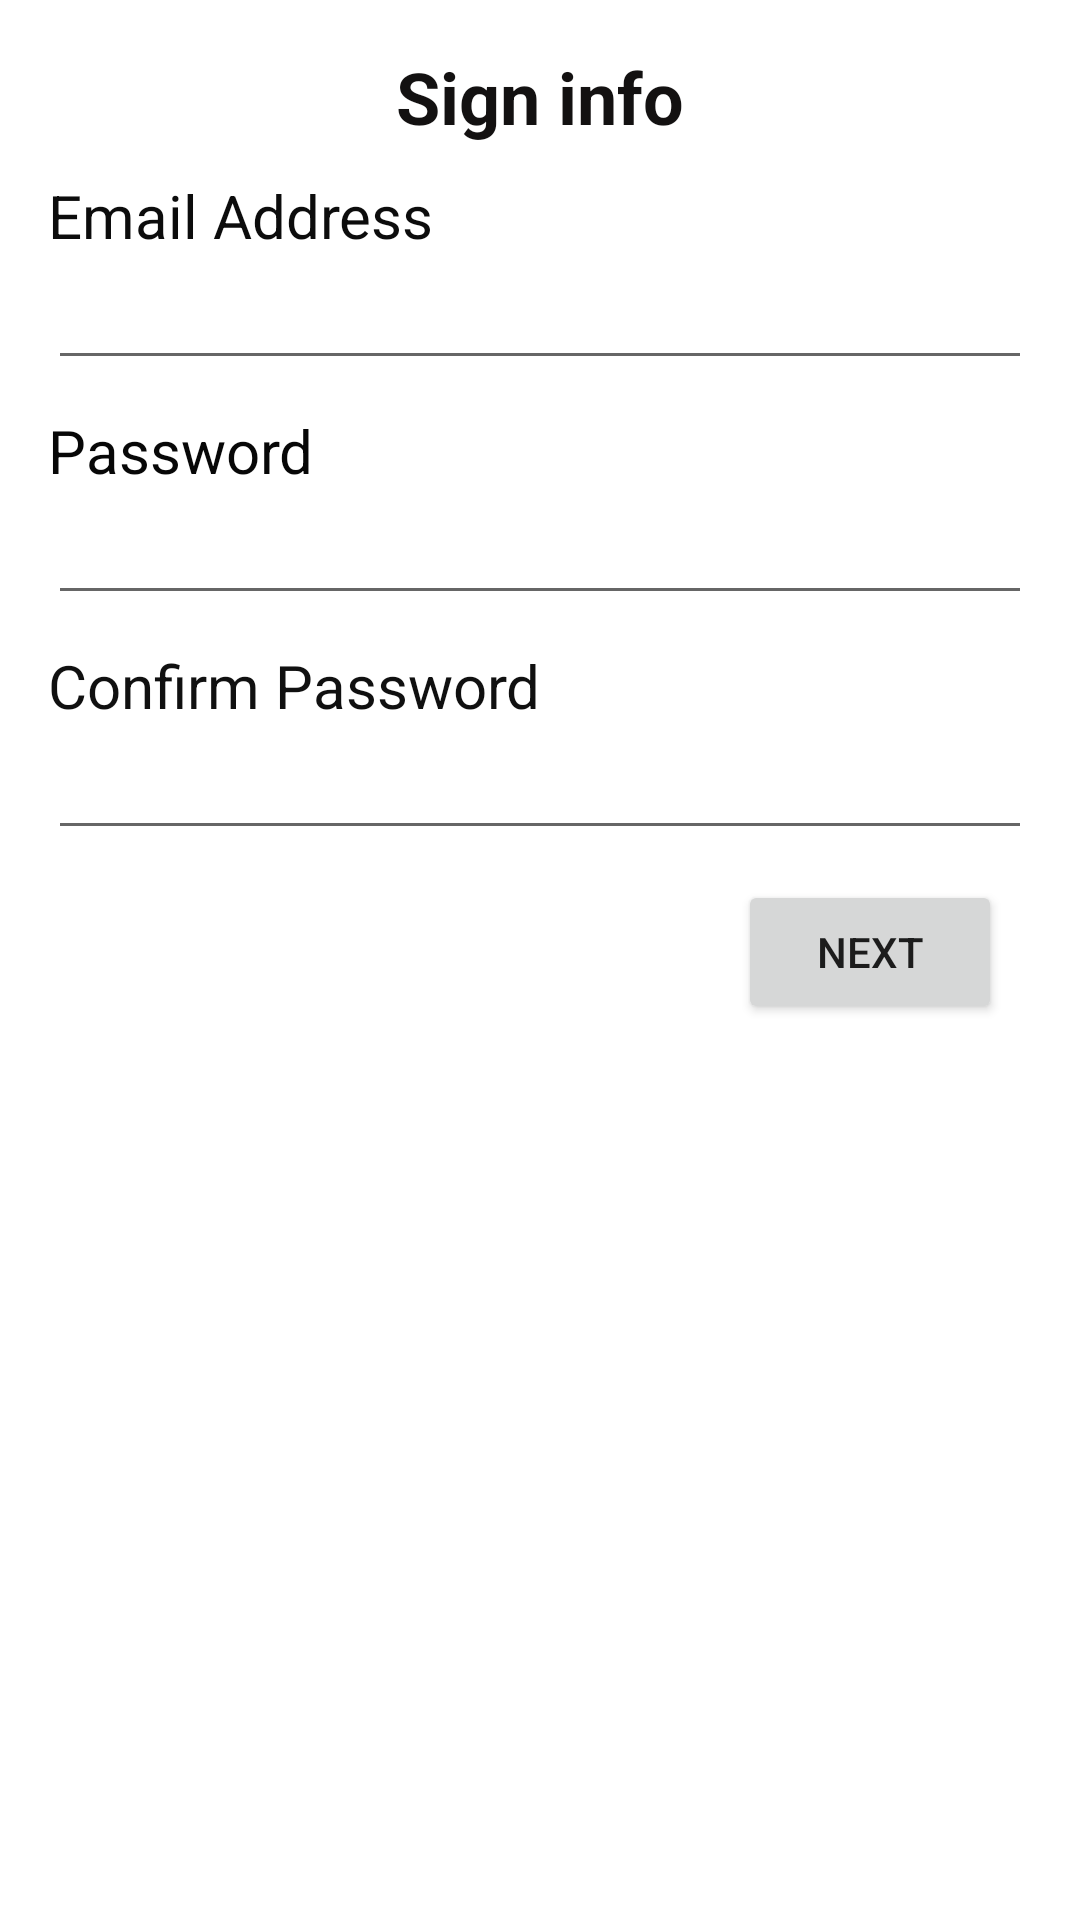

Reconstruct the res/layout file that produces this screen, plus the resources it refers to.
<!-- AndroidManifest.xml: application theme Theme.PractiseTask -->
<!-- res/layout/activity_signup_info.xml -->
<?xml version="1.0" encoding="utf-8"?>
<LinearLayout xmlns:android="http://schemas.android.com/apk/res/android"
    xmlns:app="http://schemas.android.com/apk/res-auto"
    xmlns:tools="http://schemas.android.com/tools"
    android:layout_width="match_parent"
    android:layout_height="match_parent"
    android:orientation="vertical"
    android:padding="16dp"
    tools:context=".SignupInfoActivity">

    <TextView
        android:id="@+id/textView"
        android:layout_width="match_parent"
        android:layout_height="wrap_content"
        android:gravity="center_horizontal"
        android:text="Sign info"
        android:textColor="#131111"
        android:textSize="24sp"
        android:textStyle="bold" />

    <TextView
        android:id="@+id/textView2"
        android:layout_width="match_parent"
        android:layout_height="wrap_content"
        android:layout_marginTop="10dp"
        android:text="Email Address"
        android:textColor="#0C0C0C"
        android:textSize="20sp" />

    <EditText
        android:id="@+id/mailid_txt"
        android:layout_width="match_parent"
        android:layout_height="wrap_content"
        android:ems="10"
        android:inputType="textPersonName" />

    <TextView
        android:id="@+id/textView3"
        android:layout_width="match_parent"
        android:layout_height="wrap_content"
        android:layout_marginTop="10dp"
        android:text="Password"
        android:textColor="#070707"
        android:textSize="20sp" />

    <EditText
        android:id="@+id/password_txt"
        android:layout_width="match_parent"
        android:layout_height="wrap_content"
        android:ems="10"
        android:inputType="textPassword" />

    <TextView
        android:id="@+id/textView4"
        android:layout_width="match_parent"
        android:layout_height="wrap_content"
        android:layout_marginTop="10dp"
        android:text="Confirm Password"
        android:textColor="#101010"
        android:textSize="20sp" />

    <EditText
        android:id="@+id/confirmpass_txt"
        android:layout_width="match_parent"
        android:layout_height="wrap_content"
        android:ems="10"
        android:inputType="textPassword" />

    <Button
        android:id="@+id/next_btn"
        android:layout_width="wrap_content"
        android:layout_height="wrap_content"
        android:layout_marginLeft="230dp"
        android:layout_marginTop="10dp"
        android:text="Next" />
</LinearLayout>
<!-- resources referenced by this layout -->
<resources>
  <style name="Theme.PractiseTask" parent="Theme.MaterialComponents.DayNight.DarkActionBar">
          
          <item name="colorPrimary">@color/purple_500</item>
          <item name="colorPrimaryVariant">@color/purple_700</item>
          <item name="colorOnPrimary">@color/white</item>
          
          <item name="colorSecondary">@color/teal_200</item>
          <item name="colorSecondaryVariant">@color/teal_700</item>
          <item name="colorOnSecondary">@color/black</item>
          
          <item name="android:statusBarColor" tools:targetApi="l">?attr/colorPrimaryVariant</item>
          
      </style>
  <!-- not gathered from this repository: default colours our renderer supplied (Android Studio template values) -->
  <color name="purple_500">#FF6200EE</color>
  <color name="purple_700">#FF3700B3</color>
  <color name="teal_200">#FF03DAC5</color>
  <color name="teal_700">#FF018786</color>
  <color name="black">#FF000000</color>
  <color name="white">#FFFFFFFF</color>
</resources>
